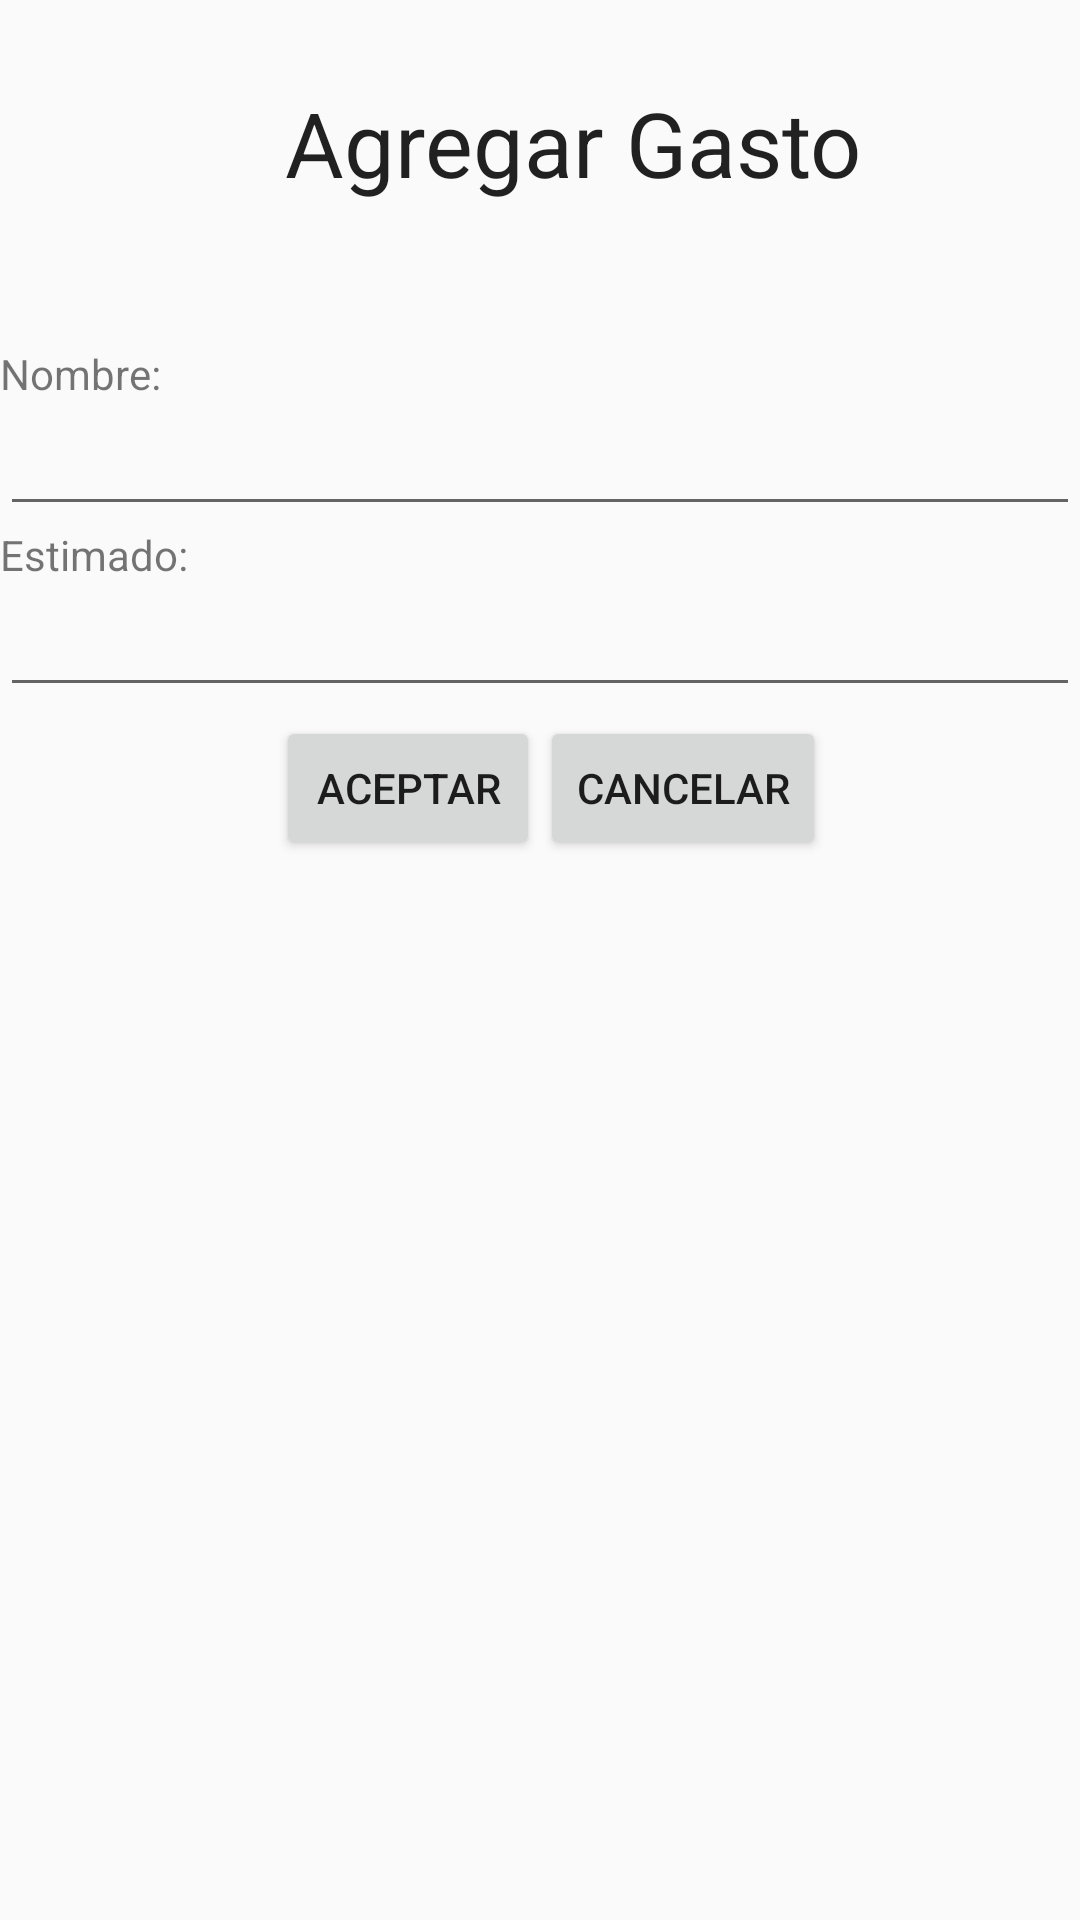

This screen was rendered from an Android layout file. Write that file and the resources it references.
<!-- AndroidManifest.xml: application theme AppTheme -->
<!-- res/layout/activity_agregar_producto.xml -->
<?xml version="1.0" encoding="utf-8"?>
<LinearLayout
    android:orientation="vertical"
    android:layout_width="fill_parent"
    android:layout_height="fill_parent"
    xmlns:android="http://schemas.android.com/apk/res/android"
    android:weightSum="1">

    <RelativeLayout
        android:layout_width="match_parent"
        android:layout_height="wrap_content">

        <ImageView
            android:layout_width="95dp"
            android:layout_height="95dp"
            android:id="@+id/agregarProducto"
            android:src="@drawable/agregar_producto"
            android:layout_gravity="center_horizontal" />

        <TextView
            android:layout_width="wrap_content"
            android:layout_height="wrap_content"
            android:textSize="30sp"
            android:textAppearance="?android:attr/textAppearanceLarge"
            android:text="@string/titulo_agregar_item"
            android:id="@+id/label_agregar_producto"
            android:layout_centerVertical="true"
            android:layout_toRightOf="@+id/agregarProducto"
            android:layout_toEndOf="@+id/agregarProducto" />

    </RelativeLayout>

    <TextView
        android:id="@+id/labNombre"
        android:layout_width="wrap_content"
        android:layout_height="wrap_content"
        android:text="@string/nombre_item"
        android:gravity="center_vertical"
        android:layout_marginTop="20dp" />

    <EditText
        android:id="@+id/txtNombre"
        android:layout_height="wrap_content"
        android:layout_width="fill_parent"
        android:inputType="text" />

    <TextView
        android:id="@+id/labPosicion"
        android:layout_width="fill_parent"
        android:layout_height="wrap_content"
        android:text="@string/posicion"/>

    <EditText
        android:id="@+id/txtEstimado"
        android:layout_width="fill_parent"
        android:layout_height="wrap_content"
        android:text=""
        android:inputType="number" />

    <RelativeLayout
        android:layout_width="fill_parent"
        android:layout_height="51dp"
        android:gravity="bottom"
        android:layout_above="@+id/label_carrito"
        android:layout_alignRight="@+id/agregarProducto"
        android:layout_alignEnd="@+id/agregarProducto">

        <Button
            android:id="@+id/butAceptar"
            android:layout_width="wrap_content"
            android:text="@string/aceptar"
            android:layout_height="wrap_content"
            android:layout_alignParentBottom="true"
            android:layout_toLeftOf="@+id/centro"/>


        <TextView
            android:layout_width="wrap_content"
            android:layout_height="wrap_content"
            android:textAppearance="?android:attr/textAppearanceLarge"
            android:id="@+id/centro"
            android:layout_gravity="center_vertical"
            android:text=""
            android:layout_alignParentBottom="true"
            android:layout_centerHorizontal="true" />

        <Button
            android:id="@+id/butCancelar"
            android:text="@string/cancelar"
            android:layout_width="wrap_content"
            android:layout_height="wrap_content"
            android:layout_alignParentBottom="true"
            android:layout_toRightOf="@+id/centro"/>

    </RelativeLayout>
</LinearLayout>
<!-- resources referenced by this layout -->
<resources>
  <string name="aceptar">Aceptar</string>
  <string name="cancelar">Cancelar</string>
  <string name="nombre_item">Nombre: </string>
  <string name="posicion">Estimado: </string>
  <string name="titulo_agregar_item">Agregar Gasto</string>
  <style name="AppTheme" parent="Theme.AppCompat.Light.DarkActionBar">
          
      </style>
</resources>
